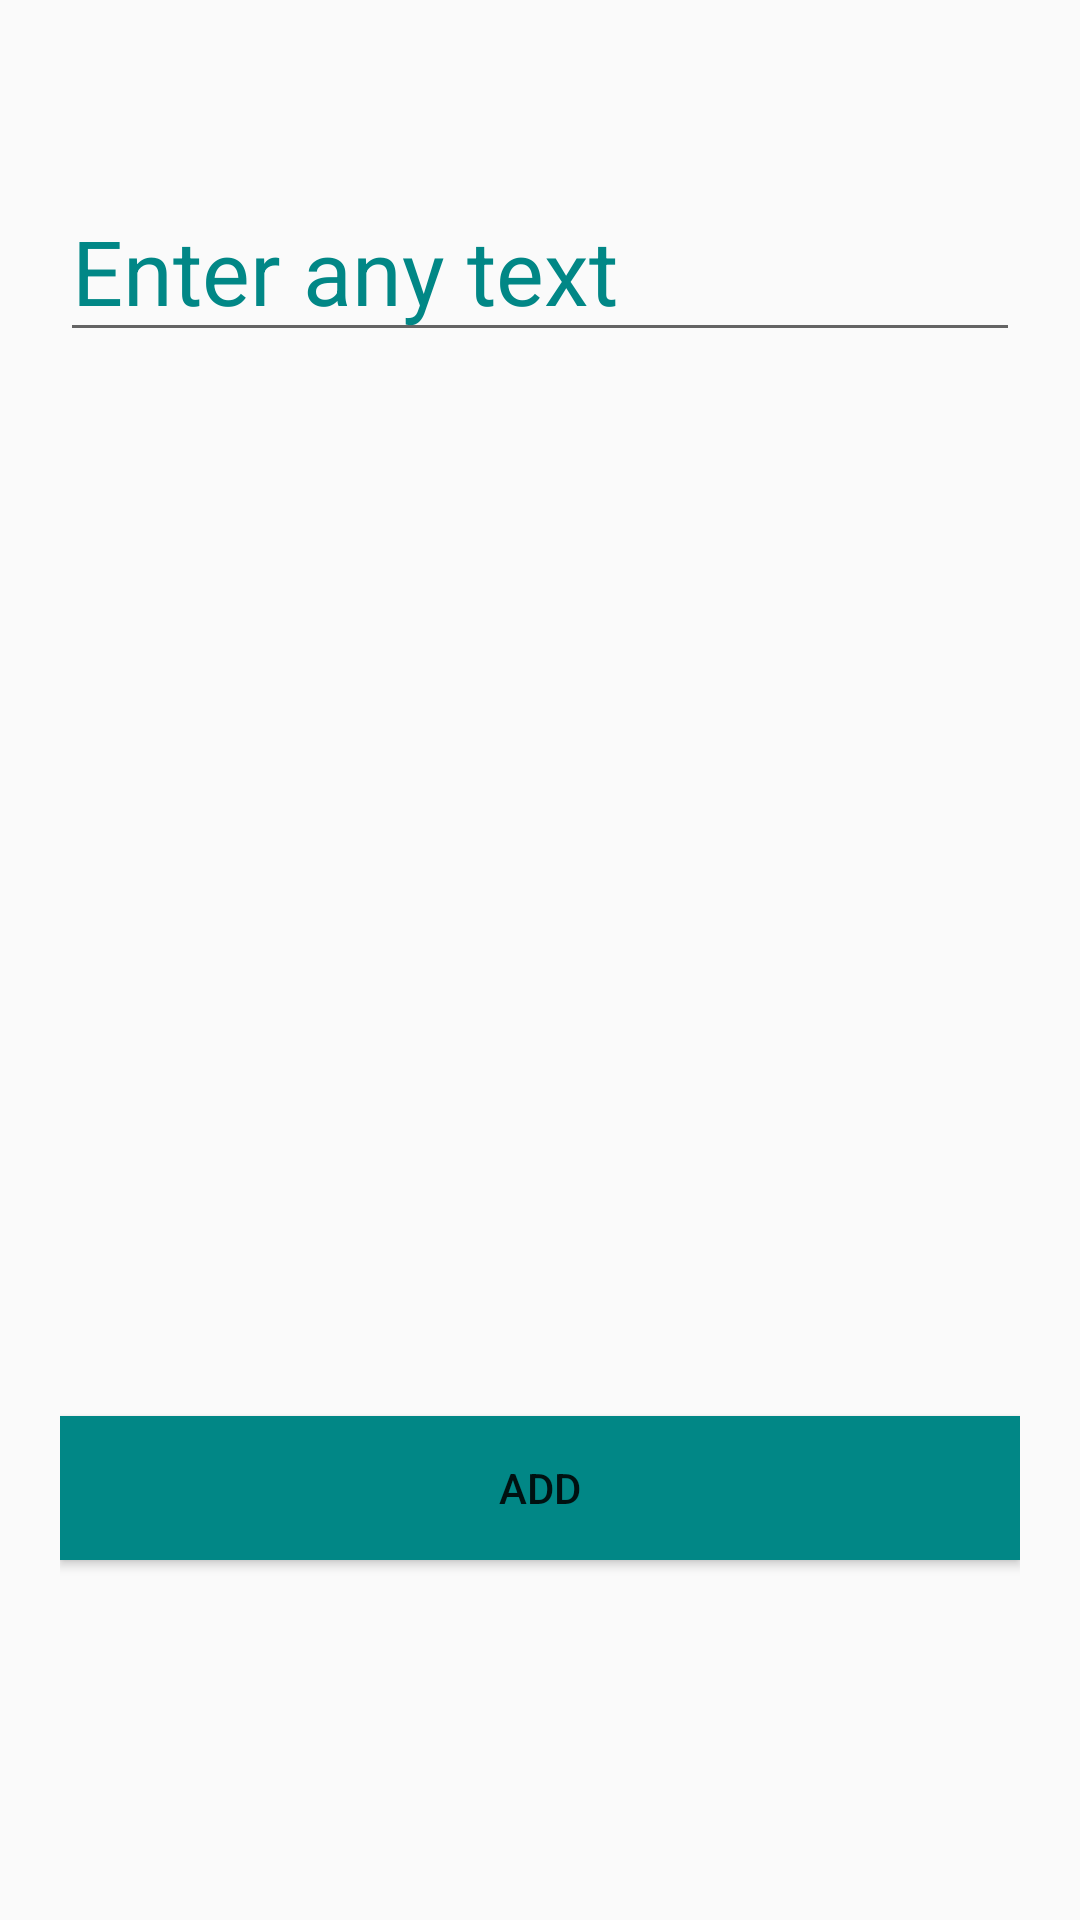

Write the Android layout XML for this screen, with the resource values it uses.
<!-- AndroidManifest.xml: application theme Theme.PRACTICEApplication -->
<!-- res/layout/fragment_add.xml -->
<?xml version="1.0" encoding="utf-8"?>
<layout xmlns:android="http://schemas.android.com/apk/res/android"
    xmlns:tools="http://schemas.android.com/tools"
    xmlns:app="http://schemas.android.com/apk/res-auto">

    <data>

    </data>

    <androidx.constraintlayout.widget.ConstraintLayout
        android:layout_width="match_parent"
        android:padding="20dp"
        android:layout_height="match_parent"
        tools:context=".AddFragment">

        <EditText
            android:layout_marginTop="40dp"
            android:id="@+id/edittext"
            android:layout_width="match_parent"
            android:layout_height="wrap_content"
            android:textSize="30sp"
            android:hint="@string/enter_any_text"
            android:textColorHint="@color/teal_700"
            style="@style/Widget.MaterialComponents.TextInputLayout.OutlinedBox"
            app:layout_constraintTop_toTopOf="parent" />

        <Button
            android:id="@+id/button"
            android:layout_width="match_parent"
            android:layout_height="wrap_content"
            android:text="@string/add"
            android:background="@color/teal_700"
            android:layout_marginBottom="100dp"
            app:layout_constraintBottom_toBottomOf="parent" />


    </androidx.constraintlayout.widget.ConstraintLayout>
</layout>
<!-- resources referenced by this layout -->
<resources>
  <string name="add">ADD</string>
  <string name="enter_any_text">Enter any text</string>
  <style name="Theme.PRACTICEApplication" parent="Theme.AppCompat.DayNight.DarkActionBar">
          
          <item name="colorPrimary">@color/purple_500</item>
          <item name="colorPrimaryVariant">@color/purple_700</item>
          <item name="colorOnPrimary">@color/white</item>
          
          <item name="colorSecondary">@color/teal_200</item>
          <item name="colorSecondaryVariant">@color/teal_700</item>
          <item name="colorOnSecondary">@color/black</item>
          
          <item name="android:statusBarColor" tools:targetApi="l">?attr/colorPrimaryVariant</item>
          
      </style>
  <!-- not gathered from this repository: default colours our renderer supplied (Android Studio template values) -->
  <color name="purple_500">#FF6200EE</color>
  <color name="purple_700">#FF3700B3</color>
  <color name="teal_200">#FF03DAC5</color>
  <color name="teal_700">#FF018786</color>
  <color name="black">#FF000000</color>
  <color name="white">#FFFFFFFF</color>
</resources>
